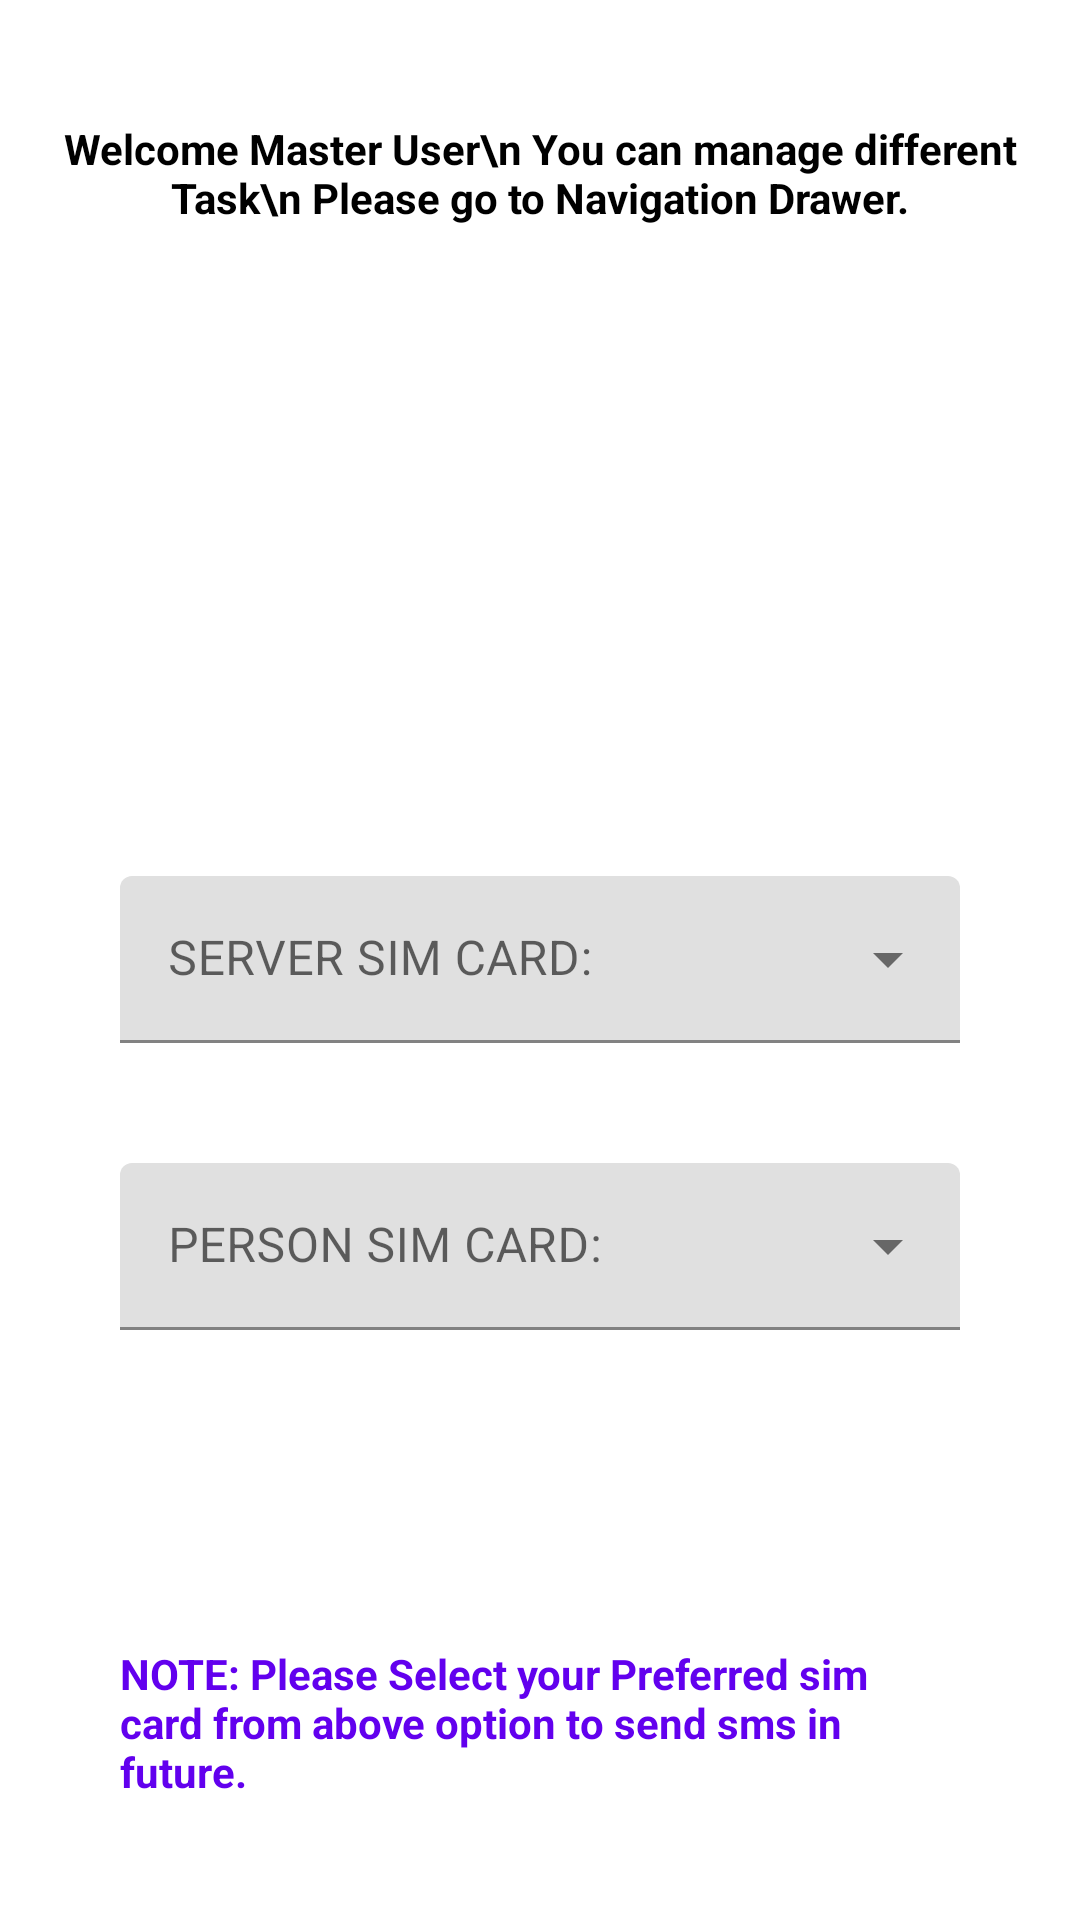

Layout XML and referenced resources for this Android screen:
<!-- AndroidManifest.xml: application theme Theme.MASTER20 -->
<!-- res/layout/fragment_dashboard.xml -->
<?xml version="1.0" encoding="utf-8"?>
<FrameLayout xmlns:android="http://schemas.android.com/apk/res/android"
    xmlns:tools="http://schemas.android.com/tools"
    android:layout_width="match_parent"
    android:layout_height="match_parent"
    xmlns:app="http://schemas.android.com/apk/res-auto"
    android:layout_marginTop="60dp"
    android:padding="20dp"
    tools:context=".DashboardFragment">

    
    <TextView
        android:id="@+id/tv"
        android:layout_width="match_parent"
        android:layout_height="match_parent"
        android:layout_marginTop="20dp"
        android:textStyle="bold"
        android:textColor="@color/black"
        android:text="Welcome Master User\n You can manage different Task\n Please go to Navigation Drawer."
        android:gravity="center_horizontal" />
    <RelativeLayout
        android:layout_width="match_parent"
        android:layout_height="match_parent">
        <com.google.android.material.textfield.TextInputLayout
            android:id="@+id/menu"
            style="@style/Widget.MaterialComponents.TextInputLayout.FilledBox.ExposedDropdownMenu"
            android:layout_width="match_parent"
            android:layout_margin="20dp"
            android:layout_height="wrap_content"
            android:layout_centerInParent="true"
            app:hintTextColor="@color/purple_500"
            android:hint="SERVER SIM CARD:">

            <AutoCompleteTextView
                android:id="@+id/serversim"
                android:shadowColor="@color/purple_500"
                android:textColor="@color/purple_500"
                android:layout_width="match_parent"
                android:layout_height="wrap_content"
                android:inputType="none"
                />

        </com.google.android.material.textfield.TextInputLayout>
        <com.google.android.material.textfield.TextInputLayout
            android:id="@+id/menu1"
            style="@style/Widget.MaterialComponents.TextInputLayout.FilledBox.ExposedDropdownMenu"
            android:layout_width="match_parent"
            android:layout_margin="20dp"
            android:layout_height="wrap_content"
            android:layout_gravity="center"
            android:layout_below="@+id/menu"
            app:hintTextColor="@color/purple_500"
            android:hint="PERSON SIM CARD:">

            <AutoCompleteTextView
                android:id="@+id/groundsim"
                android:shadowColor="@color/purple_500"
                android:textColor="@color/purple_500"
                android:layout_width="match_parent"
                android:layout_height="wrap_content"
                android:inputType="none"
                />

        </com.google.android.material.textfield.TextInputLayout>
    </RelativeLayout>
    <TextView
        android:layout_gravity="bottom"
        android:textColor="@color/purple_500"
        android:textStyle="bold"
        android:layout_margin="20dp"
        android:layout_width="match_parent"
        android:layout_height="wrap_content"
        android:text="NOTE: Please Select your Preferred sim card from above option to send sms in future."/>
</FrameLayout>
<!-- resources referenced by this layout -->
<resources>
  <style name="Theme.MASTER20" parent="Base.Theme.MASTER20" />
  <style name="Base.Theme.MASTER20" parent="Theme.MaterialComponents.DayNight.DarkActionBar">
          
          
      </style>
  <!-- not gathered from this repository: default colours our renderer supplied (Android Studio template values) -->
  <color name="purple_500">#FF6200EE</color>
  <color name="black">#FF000000</color>
</resources>
